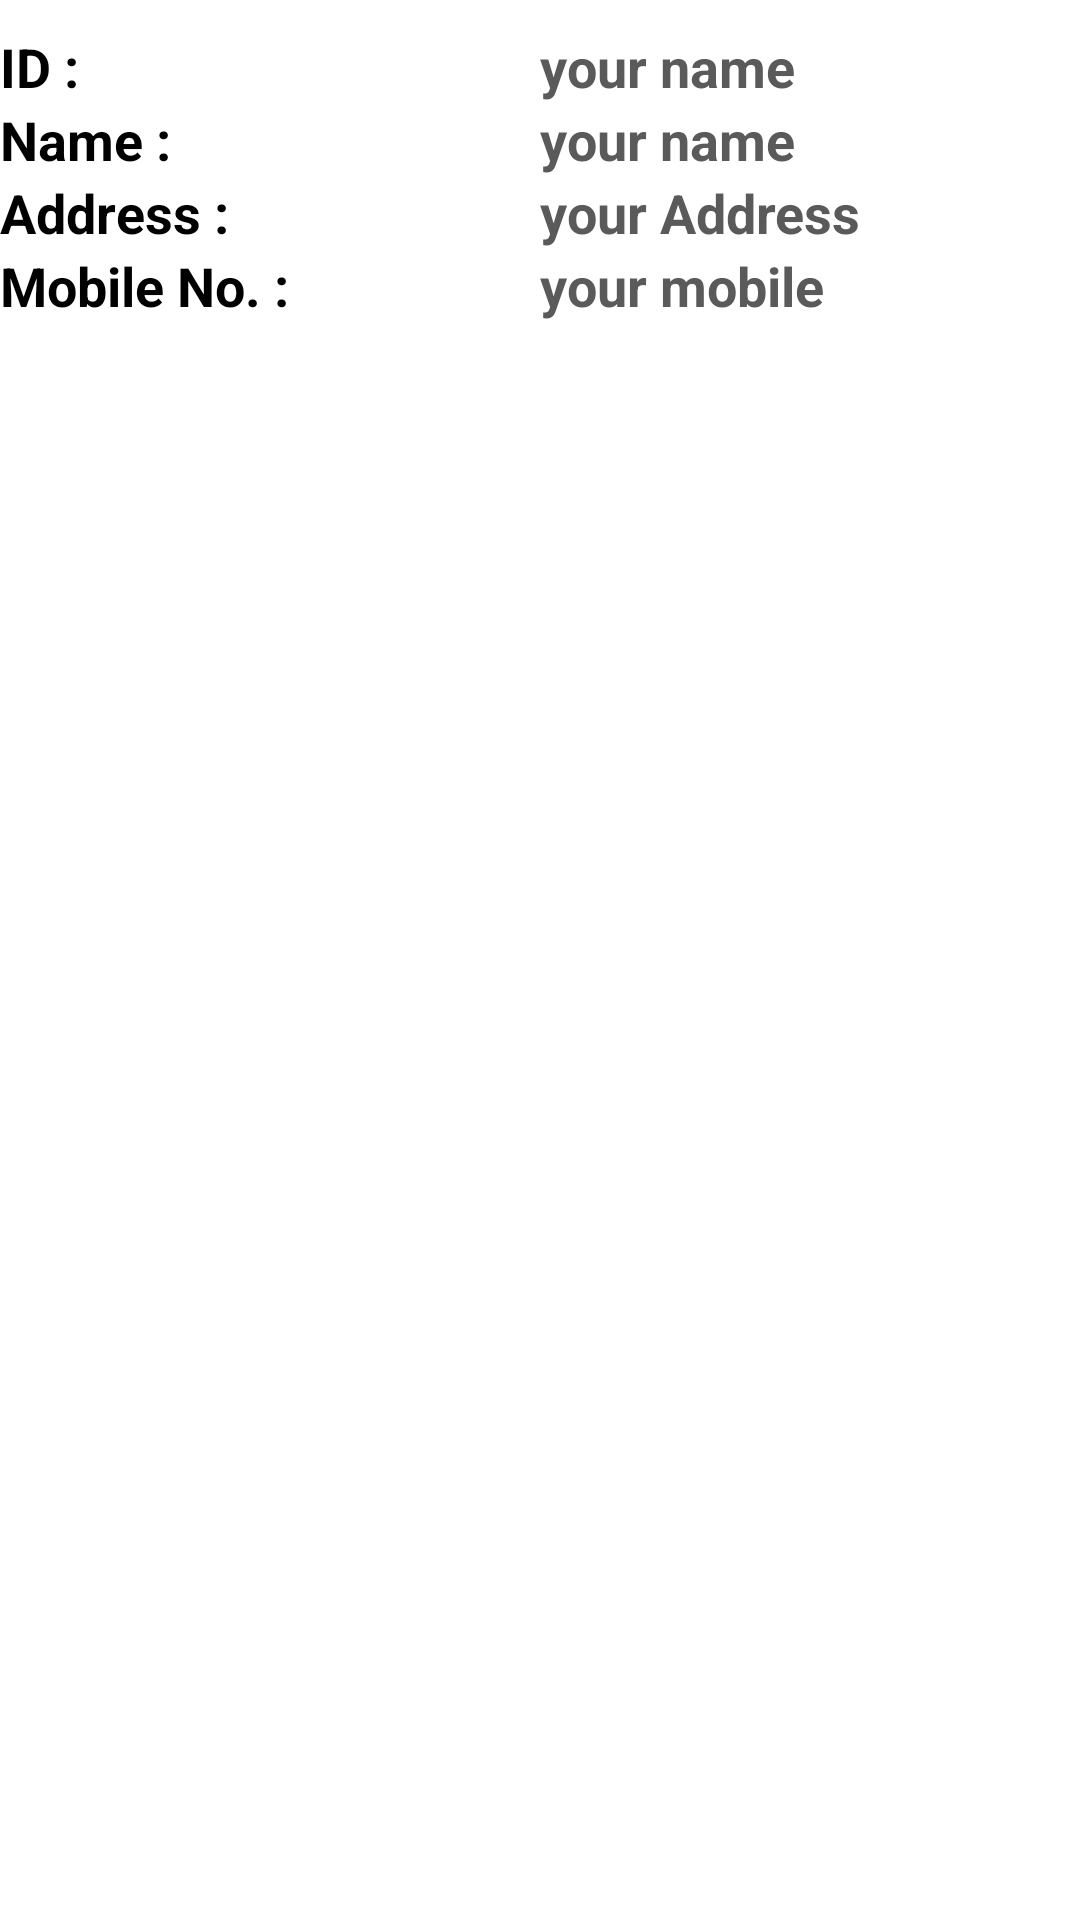

Android layout source for this screen:
<!-- AndroidManifest.xml: application theme Theme.WProject -->
<!-- res/layout/recycler_view.xml -->
<?xml version="1.0" encoding="utf-8"?>
<LinearLayout xmlns:android="http://schemas.android.com/apk/res/android"
    xmlns:tools="http://schemas.android.com/tools"
    android:layout_width="match_parent"
    android:layout_height="wrap_content"
    android:layout_marginTop="20dp"
    android:orientation= "vertical">

    <LinearLayout
        android:layout_width="match_parent"
        android:layout_height="wrap_content"
        android:orientation= "horizontal"
        android:layout_marginTop= "10dp">

        <TextView
            android:layout_width="match_parent"
            android:layout_height="wrap_content"
            android:layout_weight= "1"
            android:fontFamily="verdana"
            android:textColor="@color/black"
            android:layout_gravity="center"
            android:textStyle="bold"
            android:text = "ID : "
            android:textSize="18dp"
            tools:ignore="Suspicious0dp" />

        <TextView
            android:id="@+id/r_id"
            android:layout_width="match_parent"
            android:layout_height="wrap_content"
            android:layout_weight= "1"
            android:hint="your name"
            android:textSize="18dp"
            style="@style/textView"
            />

    </LinearLayout>

    <LinearLayout
        android:layout_width="match_parent"
        android:layout_height="wrap_content"
        android:orientation= "horizontal">

    <TextView
        android:layout_width="match_parent"
        android:layout_height="wrap_content"
        android:layout_weight= "1"
        android:fontFamily="verdana"
        android:textColor="@color/black"
        android:layout_gravity="center"
        android:textStyle="bold"
        android:text = "Name : "
        android:textSize="18dp"
        tools:ignore="Suspicious0dp" />

    <TextView
        android:id="@+id/r_name"
        android:layout_width="match_parent"
        android:layout_height="wrap_content"
        android:layout_weight= "1"
        android:hint="your name"
        android:textSize="18dp"
        style="@style/textView"
        />

</LinearLayout>

    <LinearLayout
        android:layout_width="match_parent"
        android:layout_height="wrap_content"
        android:orientation= "horizontal">

        <TextView
            android:layout_width="match_parent"
            android:layout_height="wrap_content"
            android:layout_weight= "1"
            android:fontFamily="verdana"
            android:textColor="@color/black"
            android:layout_gravity="center"
            android:textStyle="bold"
            android:textSize="18dp"
            android:text = "Address : "/>


        <TextView
            android:hint="your Address"
            android:id="@+id/r_address"
            style="@style/textView"
            android:layout_width="match_parent"
            android:textSize="18dp"
            android:layout_height="wrap_content"
            android:layout_weight= "1"/>

    </LinearLayout>

    <LinearLayout
        android:layout_width="match_parent"
        android:layout_height="wrap_content"
        android:orientation= "horizontal">

        <TextView
            android:layout_width="match_parent"
            android:layout_height="wrap_content"
            android:layout_weight= "1"
            android:fontFamily="verdana"
            android:textColor="@color/black"
            android:layout_gravity="center"
            android:textStyle="bold"
            android:textSize="18dp"
            android:text = "Mobile No. : "/>


        <TextView
            android:id="@+id/r_mobile"
            android:hint="your mobile"
            style="@style/textView"
            android:layout_width="match_parent"
            android:textSize="18dp"
            android:layout_height="wrap_content"
            android:layout_weight= "1"/>

    </LinearLayout>

    <Space
        android:layout_width="match_parent"
        android:layout_height="15dp">

    </Space>

</LinearLayout>
<!-- resources referenced by this layout -->
<resources>
  <style name="textView" parent="Widget.AppCompat.TextView">
          <item name="android:layout_width">match_parent</item>
          <item name="android:layout_height">wrap_content</item>
          <item name="android:textSize">18sp</item>
          <item name="fontFamily">Verdana</item>
          <item name="android:textStyle">bold</item>
          <item name="android:textColorHint">#5A5A5A</item>
      </style>
  <style name="Theme.WProject" parent="Theme.MaterialComponents.DayNight.NoActionBar">
          
          <item name="colorPrimary">@color/purple_500</item>
          <item name="colorPrimaryVariant">@color/purple_700</item>
          <item name="colorOnPrimary">@color/white</item>
          
          <item name="colorSecondary">@color/teal_200</item>
          <item name="colorSecondaryVariant">@color/teal_700</item>
          <item name="colorOnSecondary">@color/black</item>
          
          <item name="android:statusBarColor" tools:targetApi="l">?attr/colorPrimaryVariant</item>
          
      </style>
  <!-- not gathered from this repository: default colours our renderer supplied (Android Studio template values) -->
  <color name="purple_500">#FF6200EE</color>
  <color name="purple_700">#FF3700B3</color>
  <color name="teal_200">#FF03DAC5</color>
  <color name="teal_700">#FF018786</color>
  <color name="black">#FF000000</color>
  <color name="white">#FFFFFFFF</color>
</resources>
